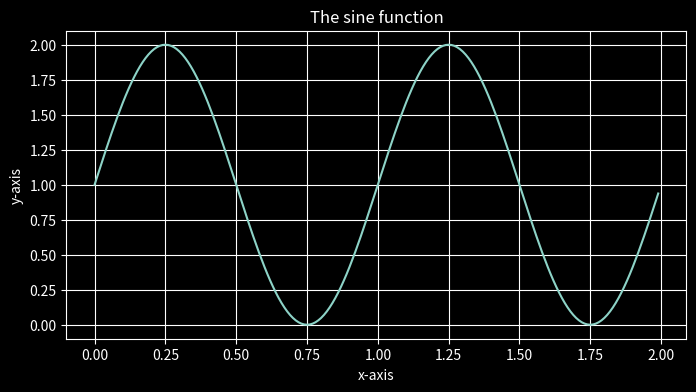

Write Python code to recreate this figure.
# A simple Plot taken from here:
# https://matplotlib.org/stable/gallery/lines_bars_and_markers/simple_plot.html#sphx-glr-gallery-lines-bars-and-markers-simple-plot-py    

# Import libraries
import matplotlib.pyplot as plt
import numpy as np

# Configure libraries:
# Set up the style sheet:
plt.style.use('dark_background')
#plt.style.use('default')
#plt.style.use('grayscale')

# See: https://matplotlib.org/stable/gallery/style_sheets/style_sheets_reference.html

# To define my own style sheet:
# https://matplotlib.org/stable/users/explain/customizing.html#customizing-with-style-sheets

    


# Create data for plotting:
t = np.arange(0.0, 2.0, 0.01)
s = 1 + np.sin(2 * np.pi * t)


# Create a plot and sho
px = 1/plt.rcParams['figure.dpi']  # pixel in inches w
fig, ax = plt.subplots(figsize=(800*px, 400*px))
#plt.subplots(figsize=(600*px, 200*px))
ax.plot(t, s)
ax.set(xlabel='x-axis', ylabel='y-axis', title='The sine function')
ax.grid()
fig.savefig("test.png") # Will end up in same directory as .py file
plt.show()

# Notes:
#
# Matplotlib supports only to set up the size in inches. To set it up in 
# pixels, one needs to use a conversion factor as demonstrated above. However,
# this doesn't always seem to work properly. For example, when trying to use a 
# size of 600x200, the image ends up being 599x200 instead. There's probably 
# some floating point rounding error and truncation to int going on. That kinda 
# sucks!


# To set up colors:
# https://stackoverflow.com/questions/14088687/how-to-change-plot-background-color
# https://matplotlib.org/stable/gallery/style_sheets/dark_background.html

# Some simple example plots:
# https://matplotlib.org/stable/gallery/pyplots/index.html